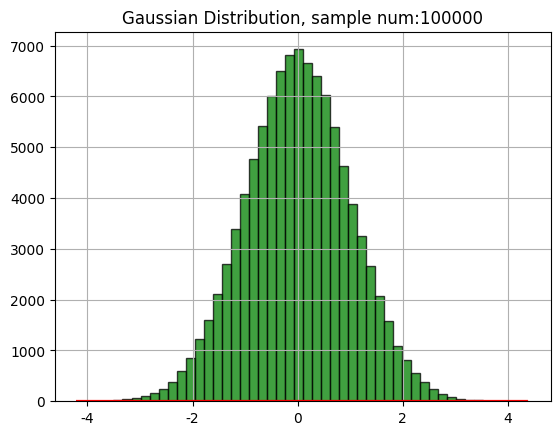

The matplotlib source for this figure:
# -- coding = 'utf-8' -- 
# Author Kylin
# Python Version 3.7.3
# OS macOS
"""
偏度峰度
"""
import numpy as np
from scipy import stats
import math
import matplotlib as mpl
import matplotlib.pyplot as plt
from mpl_toolkits.mplot3d import Axes3D
from matplotlib import cm


def calc_statistics(x):
    n = x.shape[0]  # 样本个数

    # 手动计算
    m = 0
    m2 = 0
    m3 = 0
    m4 = 0
    for t in x:
        m += t
        m2 += t*t
        m3 += t**3
        m4 += t**4
    m /= n
    m2 /= n
    m3 /= n
    m4 /= n

    mu = m
    sigma = np.sqrt(m2 - mu*mu)
    skew = (m3 - 3*mu*m2 + 2*mu**3) / sigma**3
    kurtosis = (m4 - 4*mu*m3 + 6*mu*mu*m2 - 4*mu**3*mu + mu**4) / sigma**4 - 3
    print('手动计算均值 : %.2f、标准差 : %.2f、偏度 : %.2f、峰度 : %.2f' % (mu, sigma, skew, kurtosis))

    # 使用系统函数验证
    mu = np.mean(x, axis=0)
    sigma = np.std(x, axis=0)
    skew = stats.skew(x)
    kurtosis = stats.kurtosis(x)
    return mu, sigma, skew, kurtosis


def main():
    d = np.random.randn(100000)
    mu, sigma, skew, kurtosis = calc_statistics(d)
    print('函数计算均值 : %.2f、标准差 : %.2f、偏度 : %.2f、峰度 : %.2f' % (mu, sigma, skew, kurtosis))
    # 一维直方图
    mpl.rcParams[u'font.sans-serif'] = 'Times New Roman'
    mpl.rcParams[u'axes.unicode_minus'] = False
    y1, x1, dummy = plt.hist(d, bins=50, color='g', edgecolor='k', alpha=0.75)
    t = np.arange(x1.min(), x1.max(), 0.05)
    y = np.exp(-t ** 2 / 2) / math.sqrt(2 * math.pi)
    plt.plot(t, y, 'r-', lw=2)
    plt.title(u'Gaussian Distribution, sample num:%d' % d.shape[0])
    plt.grid(True)
    plt.show()


if __name__ == "__main__":
    main()

